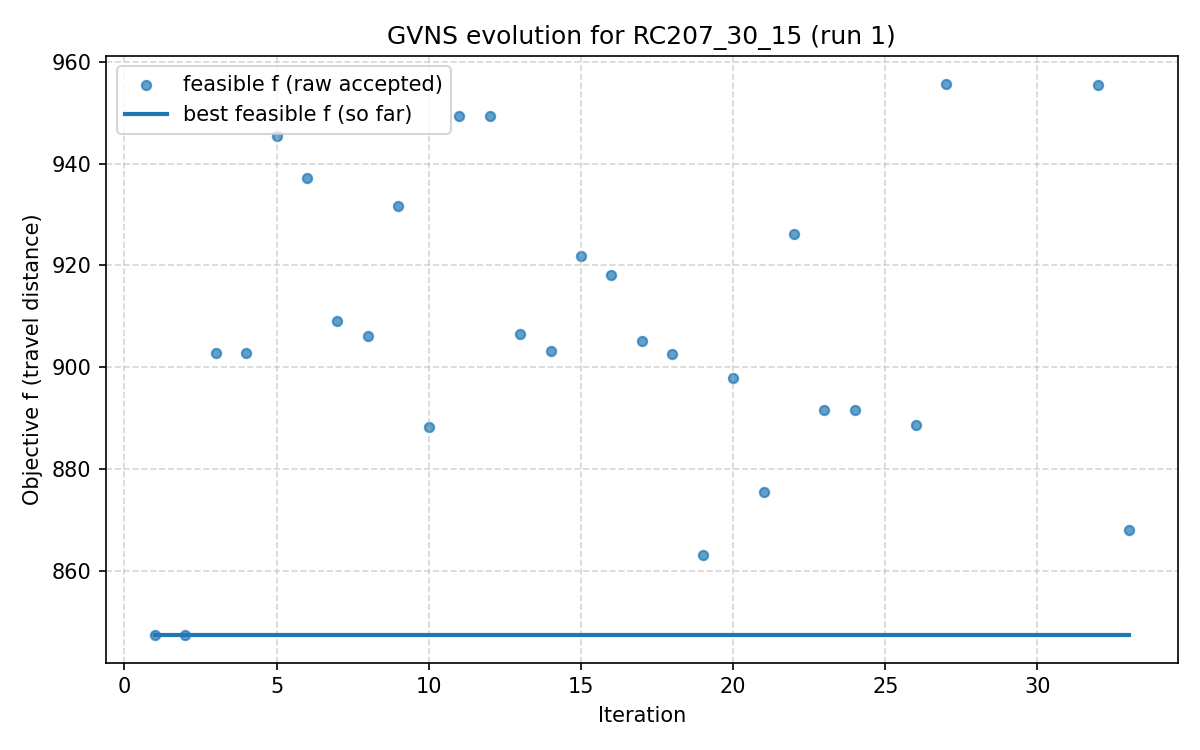

The table this chart was drawn from, first rows:
iter, F, f, PenT, PenH, PenS, elapsed
1, 847.3, 847.3, 0.0, 0.0, 0, 7.152557373046875e-07
2, 847.3, 847.3, 0.0, 0.0, 0, 27.86
3, 902.7, 902.7, 0.0, 0.0, 0, 35.18
4, 902.7, 902.7, 0.0, 0.0, 0, 52.98
5, 945.4, 945.4, 0.0, 0.0, 0, 61.18
6, 937.2, 937.2, 0.0, 0.0, 0, 78
7, 909, 909, 0.0, 0.0, 0, 92.65
8, 906.1, 906.1, 0.0, 0.0, 0, 106.8
9, 931.8, 931.8, 0.0, 0.0, 0, 116.8
10, 888.3, 888.3, 0.0, 0.0, 0, 129.6
11, 949.3, 949.3, 0.0, 0.0, 0, 153.2
12, 949.3, 949.3, 0.0, 0.0, 0, 172.6
13, 906.5, 906.5, 0.0, 0.0, 0, 177.6
14, 903.2, 903.2, 0.0, 0.0, 0, 191.3
15, 921.9, 921.9, 0.0, 0.0, 0, 199
16, 918, 918, 0.0, 0.0, 0, 209.9
17, 905.2, 905.2, 0.0, 0.0, 0, 218.3
18, 902.6, 902.6, 0.0, 0.0, 0, 234.7
19, 863.1, 863.1, 0.0, 0.0, 0, 249.4
20, 897.9, 897.9, 0.0, 0.0, 0, 270.6
21, 875.4, 875.4, 0.0, 0.0, 0, 290.5
22, 926.1, 926.1, 0.0, 0.0, 0, 304.2
23, 891.6, 891.6, 0.0, 0.0, 0, 327.3
24, 891.6, 891.6, 0.0, 0.0, 0, 342.5
25, 884, 875.7, 208.0, 0.0, 0, 347.7
26, 888.6, 888.6, 0.0, 0.0, 0, 359.1
27, 955.8, 955.8, 0.0, 0.0, 0, 381.4
28, 936.9, 918.6, 516.1, 0.0, 0, 397.3
29, 959.5, 942.6, 432.0, 0.0, 0, 412.1
30, 961.2, 942.6, 432.0, 0.0, 0, 433.5
31, 1021, 1017, 86.0, 0.0, 0, 446.3
32, 955.4, 955.4, 0.0, 0.0, 0, 465.6
33, 867.9, 867.9, 0.0, 0.0, 0, 482.7
